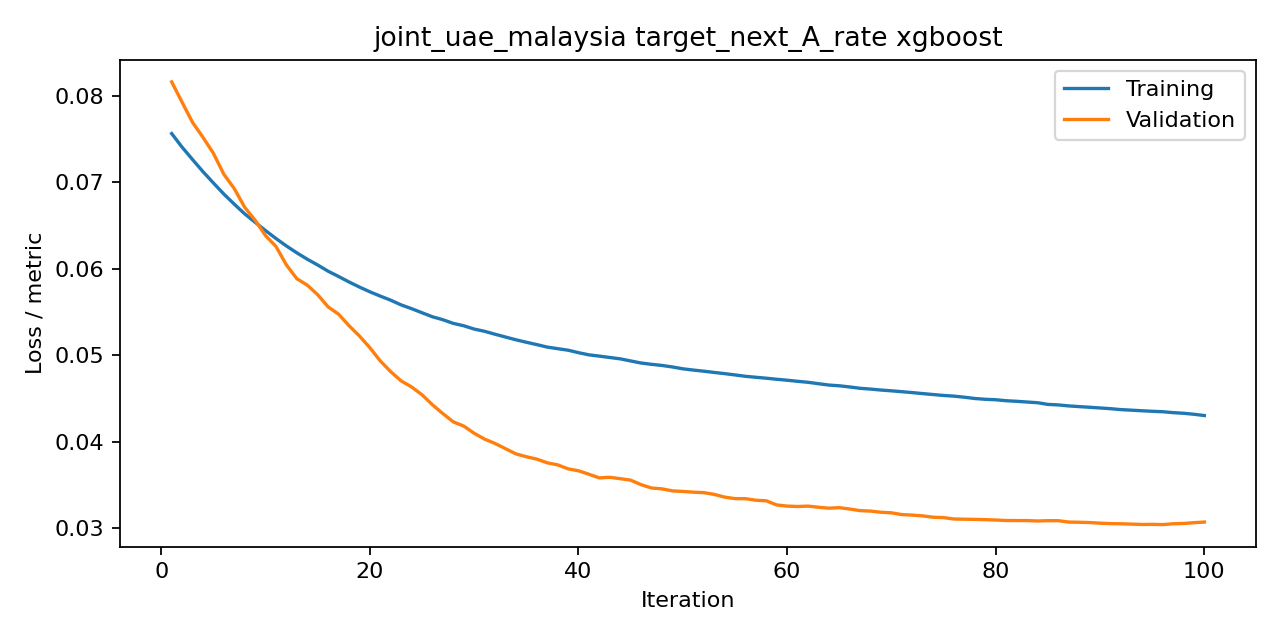

The data file committed next to this chart (first rows):
iteration, train, valid, metric
1, 0.07565, 0.08163, rmse
2, 0.07407, 0.07927, rmse
3, 0.07264, 0.07694, rmse
4, 0.07124, 0.07521, rmse
5, 0.06993, 0.07337, rmse
6, 0.06865, 0.07094, rmse
7, 0.06748, 0.06928, rmse
8, 0.06636, 0.06712, rmse
9, 0.06538, 0.06562, rmse
10, 0.06442, 0.06384, rmse
11, 0.06351, 0.06258, rmse
12, 0.06264, 0.06044, rmse
13, 0.06185, 0.05885, rmse
14, 0.06111, 0.05811, rmse
15, 0.06044, 0.057, rmse
16, 0.05972, 0.05559, rmse
17, 0.05911, 0.05475, rmse
18, 0.05848, 0.05342, rmse
19, 0.05789, 0.05223, rmse
20, 0.05734, 0.05087, rmse
21, 0.05684, 0.04934, rmse
22, 0.05637, 0.0481, rmse
23, 0.05582, 0.04703, rmse
24, 0.05539, 0.04633, rmse
25, 0.05492, 0.04542, rmse
26, 0.05445, 0.04427, rmse
27, 0.05411, 0.04325, rmse
28, 0.05368, 0.04229, rmse
29, 0.05341, 0.0418, rmse
30, 0.05303, 0.04097, rmse
31, 0.05277, 0.0403, rmse
32, 0.05243, 0.03979, rmse
33, 0.05211, 0.03919, rmse
34, 0.05179, 0.03858, rmse
35, 0.0515, 0.03826, rmse
36, 0.05123, 0.03798, rmse
37, 0.05094, 0.03755, rmse
38, 0.05076, 0.03732, rmse
39, 0.05058, 0.03686, rmse
40, 0.0503, 0.03663, rmse
41, 0.05005, 0.03623, rmse
42, 0.0499, 0.03581, rmse
43, 0.04974, 0.03588, rmse
44, 0.04958, 0.03572, rmse
45, 0.04934, 0.03555, rmse
46, 0.0491, 0.03502, rmse
47, 0.04895, 0.03464, rmse
48, 0.04882, 0.03454, rmse
49, 0.04864, 0.03431, rmse
50, 0.04843, 0.03424, rmse
51, 0.04829, 0.03416, rmse
52, 0.04815, 0.0341, rmse
53, 0.04801, 0.0339, rmse
54, 0.04788, 0.03359, rmse
55, 0.04772, 0.03341, rmse
56, 0.04756, 0.03341, rmse
57, 0.04745, 0.03322, rmse
58, 0.04734, 0.03316, rmse
59, 0.04722, 0.03268, rmse
60, 0.04711, 0.03255, rmse
... 40 more rows
